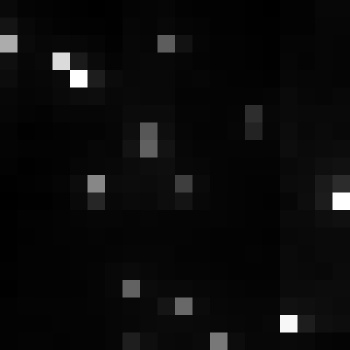

The file beside this chart, header and first rows:
, xmin, ymin, lat, lon, area, perimeter, max_nanowatts, min_nanowatts, moonlight_illumination, clear_sky_confidence, mean_nanowatts
0, 758, 3051, -4.132, -4.132, 1.0, 0.0, 24.73, 0.8329, 11.82, 0.0, 3.931
